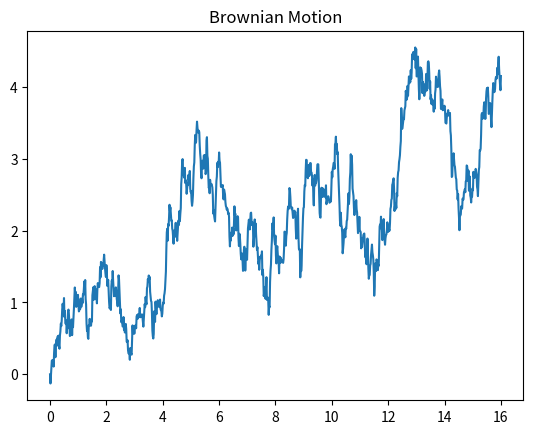

Reproduce this figure in Python.
#Simulating a Brownain Motion in 1-d starting at 0

import numpy as np
import matplotlib.pyplot as plt

# We consider the time interval (0,t)
# We partion the interval into 1000 pieces. P denotes the partition.

t=16
n=1000
delta_t = t/n

# For i \in P, recall that W_i - W_{i-1} ~ N(0,t/n)
# We sample 1000 samples from n(0,t/n), {dW_{i-1}}_{1 \le i \le 1000}
# We approximate W_j by W_j = W_{j-1} + dW_{j-1}
# Through iteration, W_j = dW_{0} + ... + dW_{j-1}

dW = np.sqrt(delta_t) * np.random.normal(0,1,size =n )

W = np.empty(n+1, dtype=float)
W[0] = 0
for i in range(n):
    W[i+1] = W[i] + dW[i]

# There is a bulit in formula, np.cumsum, that does what the above for loop does.
# W = Wt
# Wt = np.zeros(n+1)
# Wt[1:] = np.cumsum(dW)



# x-axis for the plot

x = np.zeros(1)
for i in range(n):
    xi = delta_t * (i+1)
    x = np.append(x,xi)

plt.plot(x,W)
plt.title('Brownian Motion')
plt.show()
